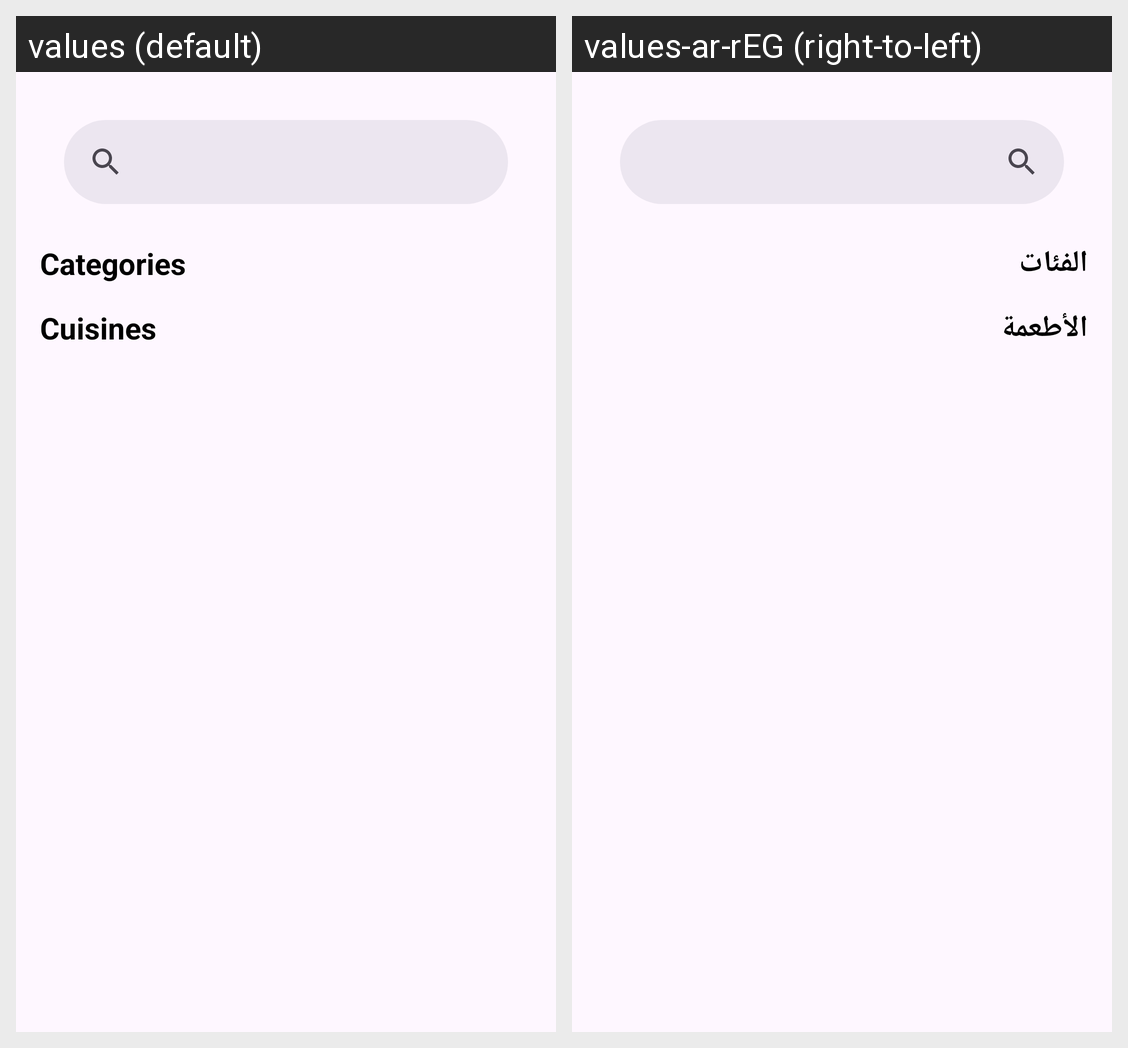

Strings drawn on this Android screen and how each of the app's shown locales translates them:
Android screen res/layout/fragment_search.xml rendered under 2 locales, left to right: values (default), values-ar-rEG (right-to-left). Device: Nexus 5 (rendered at 1080×1920; each locale shown at half size, 540×960, under a caption strip naming it); theme Theme.MyMeals.
Strings drawn on this screen, with the default value and each locale's value (text and hints the layout hard-codes, and strings that could not be matched under every locale, appear in the picture but are not listed):

categories
  values: Categories
  values-ar-rEG: الفئات

cuisines
  values: Cuisines
  values-ar-rEG: الأطعمة
